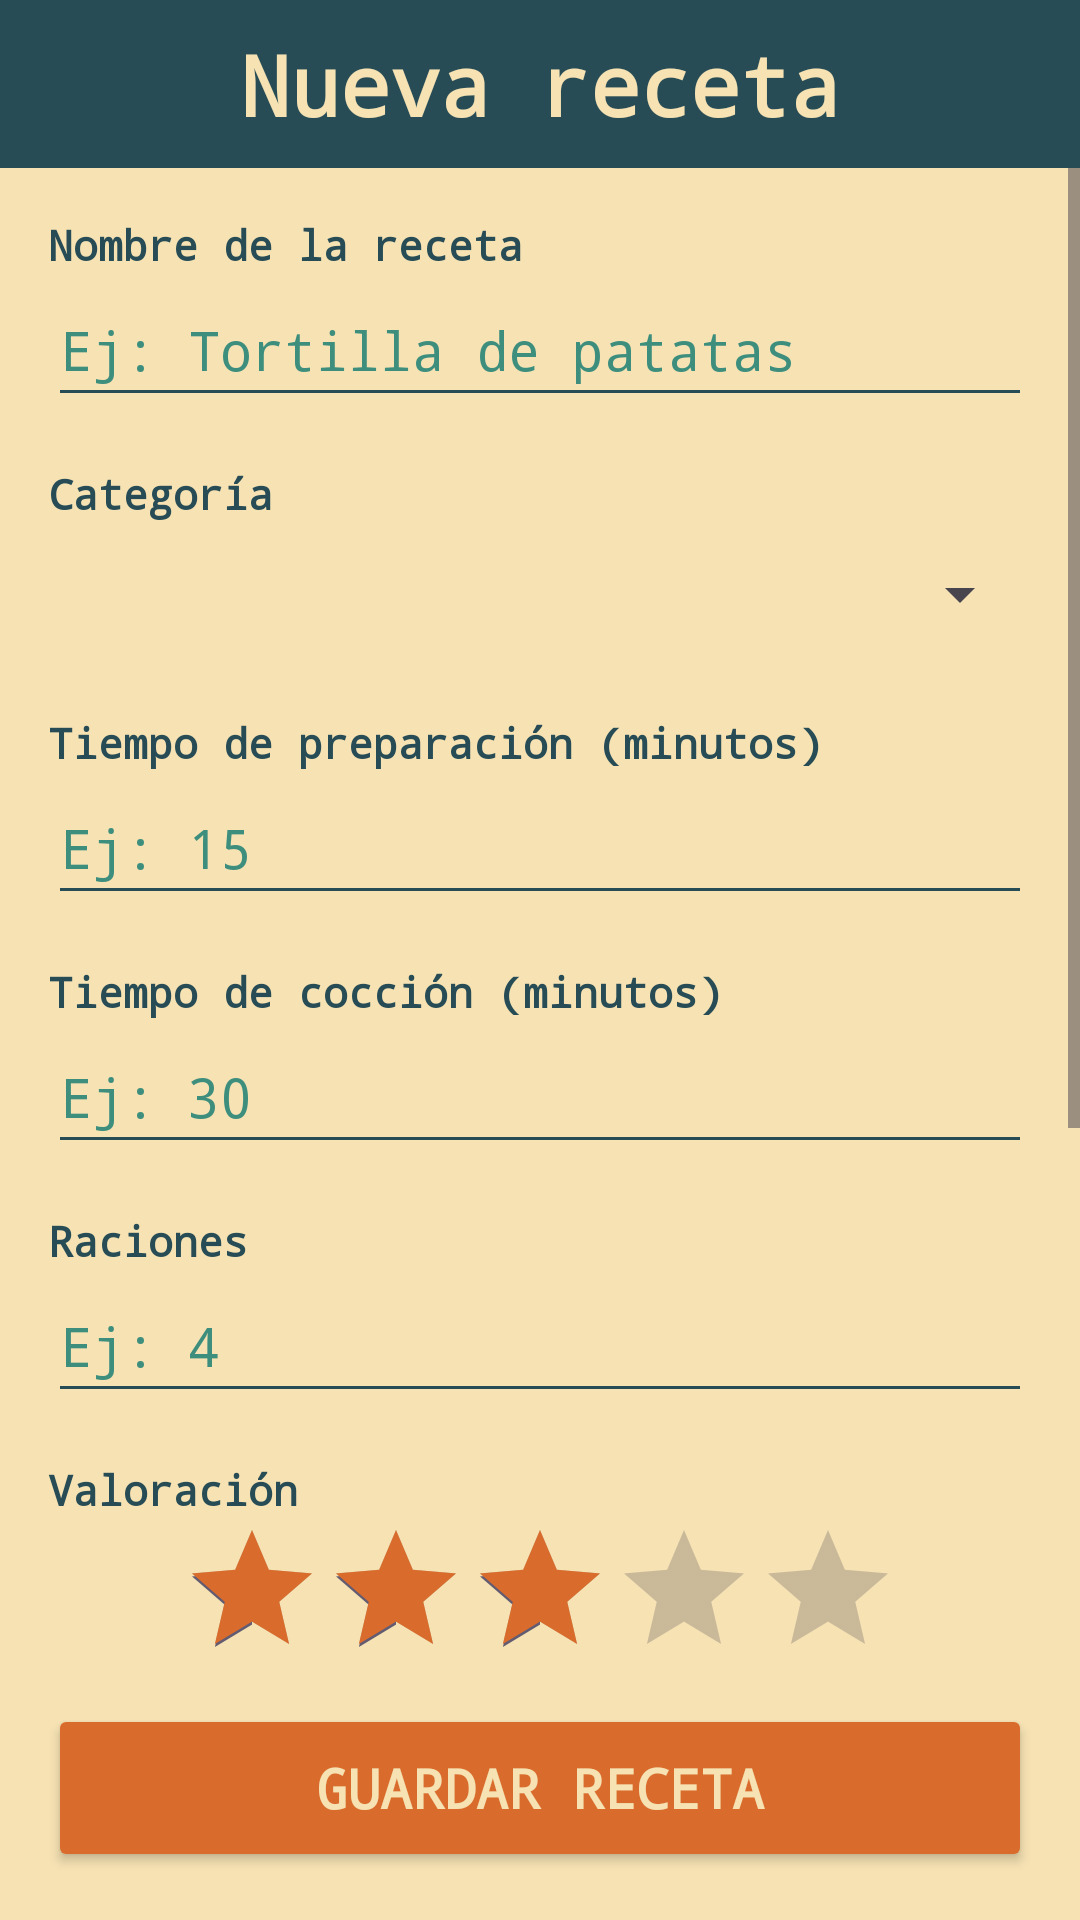

Produce the Android XML layout that renders to this screen, including the resource entries it uses.
<!-- AndroidManifest.xml: application theme Theme.FinalAndroid -->
<!-- res/layout/activity_nueva_receta.xml -->
<?xml version="1.0" encoding="utf-8"?>
<LinearLayout xmlns:android="http://schemas.android.com/apk/res/android"
    android:background="@color/crema"
    xmlns:app="http://schemas.android.com/apk/res-auto"
    xmlns:tools="http://schemas.android.com/tools"
    android:id="@+id/main"
    android:layout_width="match_parent"
    android:layout_height="match_parent"
    android:orientation="vertical"
    tools:context=".NuevaRecetaActivity">

    
    <TextView
        android:layout_width="match_parent"
        android:layout_height="56dp"
        android:background="@color/petroleo"
        android:fontFamily="monospace"
        android:gravity="center"
        android:text="Nueva receta"
        android:textColor="@color/crema"
        android:textSize="28sp"
        android:textStyle="bold" />

    
    <ScrollView
        android:layout_width="match_parent"
        android:layout_height="0dp"
        android:layout_weight="1">

        <LinearLayout
            android:layout_width="match_parent"
            android:layout_height="wrap_content"
            android:orientation="vertical"
            android:padding="16dp">

            <TextView
                android:layout_width="match_parent"
                android:layout_height="wrap_content"
                android:layout_marginTop="0dp"
                android:fontFamily="monospace"
                android:labelFor="@id/editTitulo"
                android:text="Nombre de la receta"
                android:textColor="@color/petroleo"
                android:textStyle="bold" />

            <EditText
                android:id="@+id/editTitulo"
                android:layout_width="match_parent"
                android:layout_height="wrap_content"
                android:backgroundTint="@color/petroleo"
                android:fontFamily="monospace"
                android:hint="Ej: Tortilla de patatas"
                android:inputType="textCapSentences"
                android:minHeight="48dp"
                android:textColor="@color/petroleo"
                android:textColorHint="@color/verde" />

            <TextView
                android:layout_width="match_parent"
                android:layout_height="wrap_content"
                android:layout_marginTop="16dp"
                android:fontFamily="monospace"
                android:labelFor="@id/spinnerCategoria"
                android:text="Categoría"
                android:textColor="@color/petroleo"
                android:textStyle="bold" />

            <Spinner
                android:id="@+id/spinnerCategoria"
                android:layout_width="match_parent"
                android:layout_height="wrap_content"
                android:minHeight="48dp" />

            <TextView
                android:layout_width="match_parent"
                android:layout_height="wrap_content"
                android:layout_marginTop="16dp"
                android:fontFamily="monospace"
                android:labelFor="@id/editPreparacion"
                android:text="Tiempo de preparación (minutos)"
                android:textColor="@color/petroleo"
                android:textStyle="bold" />

            <EditText
                android:id="@+id/editPreparacion"
                android:layout_width="match_parent"
                android:layout_height="wrap_content"
                android:backgroundTint="@color/petroleo"
                android:fontFamily="monospace"
                android:hint="Ej: 15"
                android:inputType="number"
                android:minHeight="48dp"
                android:textColor="@color/petroleo"
                android:textColorHint="@color/verde" />

            <TextView
                android:layout_width="match_parent"
                android:layout_height="wrap_content"
                android:layout_marginTop="16dp"
                android:fontFamily="monospace"
                android:labelFor="@id/editCoccion"
                android:text="Tiempo de cocción (minutos)"
                android:textColor="@color/petroleo"
                android:textStyle="bold" />

            <EditText
                android:id="@+id/editCoccion"
                android:layout_width="match_parent"
                android:layout_height="wrap_content"
                android:backgroundTint="@color/petroleo"
                android:fontFamily="monospace"
                android:hint="Ej: 30"
                android:inputType="number"
                android:minHeight="48dp"
                android:textColor="@color/petroleo"
                android:textColorHint="@color/verde" />

            <TextView
                android:layout_width="match_parent"
                android:layout_height="wrap_content"
                android:layout_marginTop="16dp"
                android:fontFamily="monospace"
                android:labelFor="@id/editRaciones"
                android:text="Raciones"
                android:textColor="@color/petroleo"
                android:textStyle="bold" />

            <EditText
                android:id="@+id/editRaciones"
                android:layout_width="match_parent"
                android:layout_height="wrap_content"
                android:backgroundTint="@color/petroleo"
                android:fontFamily="monospace"
                android:hint="Ej: 4"
                android:inputType="number"
                android:minHeight="48dp"
                android:textColor="@color/petroleo"
                android:textColorHint="@color/verde" />

            <TextView
                android:layout_width="match_parent"
                android:layout_height="wrap_content"
                android:layout_marginTop="16dp"
                android:fontFamily="monospace"
                android:labelFor="@id/ratingNueva"
                android:text="Valoración"
                android:textColor="@color/petroleo"
                android:textStyle="bold" />

            <RatingBar
                android:id="@+id/ratingNueva"
                android:layout_width="wrap_content"
                android:layout_height="wrap_content"
                android:layout_gravity="center_horizontal"
                android:contentDescription="Valoración de 1 a 5 estrellas"
                android:numStars="5"
                android:progressTint="@color/naranja"
                android:rating="3"
                android:stepSize="1" />

            <LinearLayout
                android:layout_width="match_parent"
                android:layout_height="wrap_content"
                android:layout_marginTop="16dp"
                android:background="@drawable/fondo_redondeado"
                android:orientation="vertical"
                android:padding="12dp">

                <TextView
                    android:layout_width="match_parent"
                    android:layout_height="wrap_content"
                    android:fontFamily="monospace"
                    android:text="Ingredientes:"
                    android:textColor="@color/petroleo"
                    android:textSize="20sp"
                    android:textStyle="bold" />

                
                <LinearLayout
                    android:id="@+id/contenedorIngredientes"
                    android:layout_width="match_parent"
                    android:layout_height="wrap_content"
                    android:layout_marginTop="8dp"
                    android:orientation="vertical" />

                <Button
                    android:id="@+id/botonAnadirIngrediente"
                    android:layout_width="match_parent"
                    android:layout_height="wrap_content"
                    android:backgroundTint="@color/verde"
                    android:fontFamily="monospace"
                    android:minHeight="48dp"
                    android:text="+ Añadir ingrediente"
                    android:textColor="@color/crema"
                    android:textStyle="bold"
                    app:cornerRadius="6dp" />
            </LinearLayout>

            <LinearLayout
                android:layout_width="match_parent"
                android:layout_height="wrap_content"
                android:layout_marginTop="16dp"
                android:background="@drawable/fondo_redondeado"
                android:orientation="vertical"
                android:padding="12dp">

                <TextView
                    android:layout_width="match_parent"
                    android:layout_height="wrap_content"
                    android:fontFamily="monospace"
                    android:text="Pasos:"
                    android:textColor="@color/petroleo"
                    android:textSize="20sp"
                    android:textStyle="bold" />

                
                <LinearLayout
                    android:id="@+id/contenedorPasos"
                    android:layout_width="match_parent"
                    android:layout_height="wrap_content"
                    android:layout_marginTop="8dp"
                    android:orientation="vertical" />

                <Button
                    android:id="@+id/botonAnadirPaso"
                    android:layout_width="match_parent"
                    android:layout_height="wrap_content"
                    android:backgroundTint="@color/verde"
                    android:fontFamily="monospace"
                    android:minHeight="48dp"
                    android:text="+ Añadir paso"
                    android:textColor="@color/crema"
                    android:textStyle="bold"
                    app:cornerRadius="6dp" />
            </LinearLayout>
        </LinearLayout>
    </ScrollView>

    <Button
        android:id="@+id/botonGuardar"
        android:layout_width="match_parent"
        android:layout_height="wrap_content"
        android:layout_margin="16dp"
        android:backgroundTint="@color/naranja"
        android:fontFamily="monospace"
        android:minHeight="56dp"
        android:text="Guardar receta"
        android:textColor="@color/crema"
        android:textSize="18sp"
        android:textStyle="bold"
        app:cornerRadius="6dp" />

</LinearLayout>
<!-- resources referenced by this layout -->
<resources>
  <color name="crema">#F6E2B3</color>
  <color name="naranja">#D96C2C</color>
  <color name="petroleo">#274C56</color>
  <color name="verde">#3E8E7E</color>
  <!-- drawable fondo_redondeado (drawable) -->
  <?xml version="1.0" encoding="utf-8"?>
  <shape xmlns:android="http://schemas.android.com/apk/res/android"
      android:shape="rectangle">
  
      <solid android:color="@color/mostaza" />
  
      <stroke
          android:width="3dp"
          android:color="@color/petroleo" />
  
      <corners android:radius="8dp" />
  
  </shape>
  <style name="Theme.FinalAndroid" parent="Base.Theme.FinalAndroid" />
  <color name="mostaza">#E7A84E</color>
  <style name="Base.Theme.FinalAndroid" parent="Theme.Material3.Light.NoActionBar">
          
          
      </style>
</resources>
